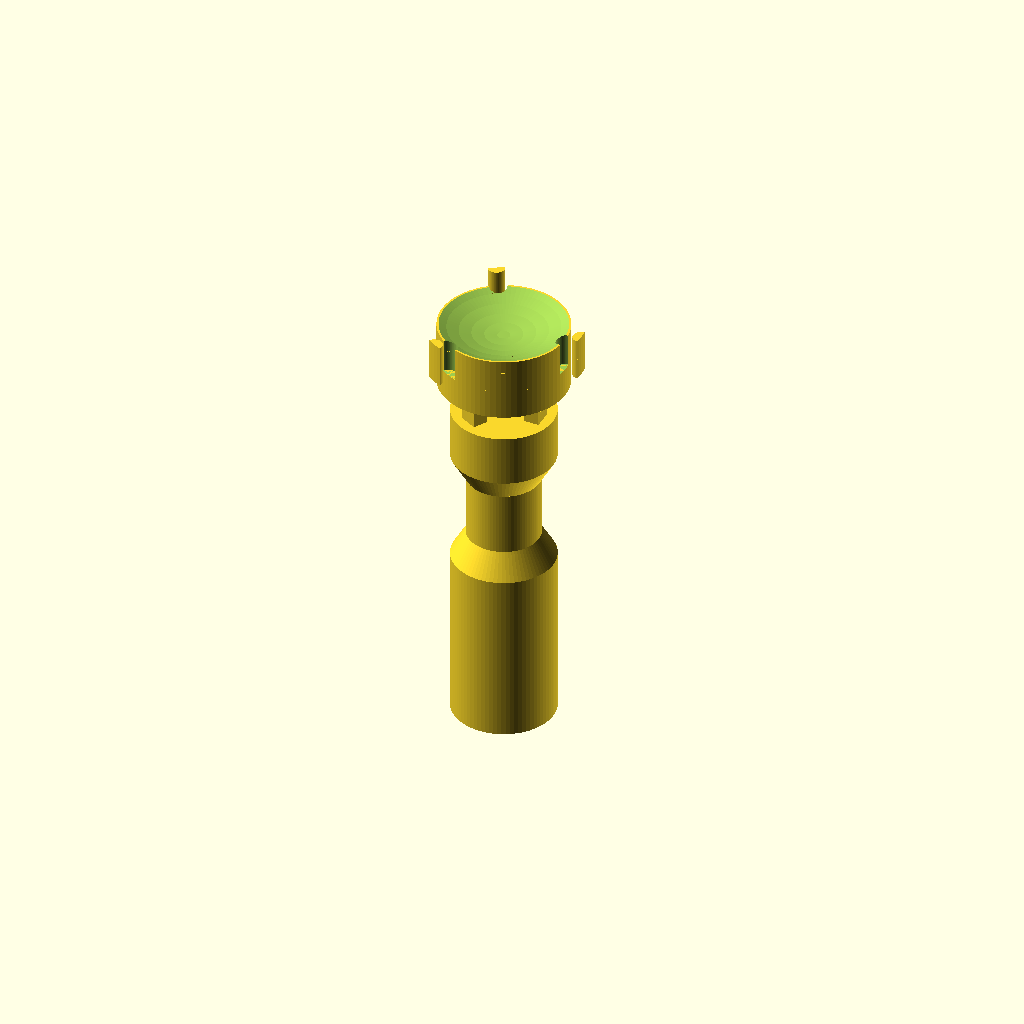
Cell 1: rendered with the file's own defaults.
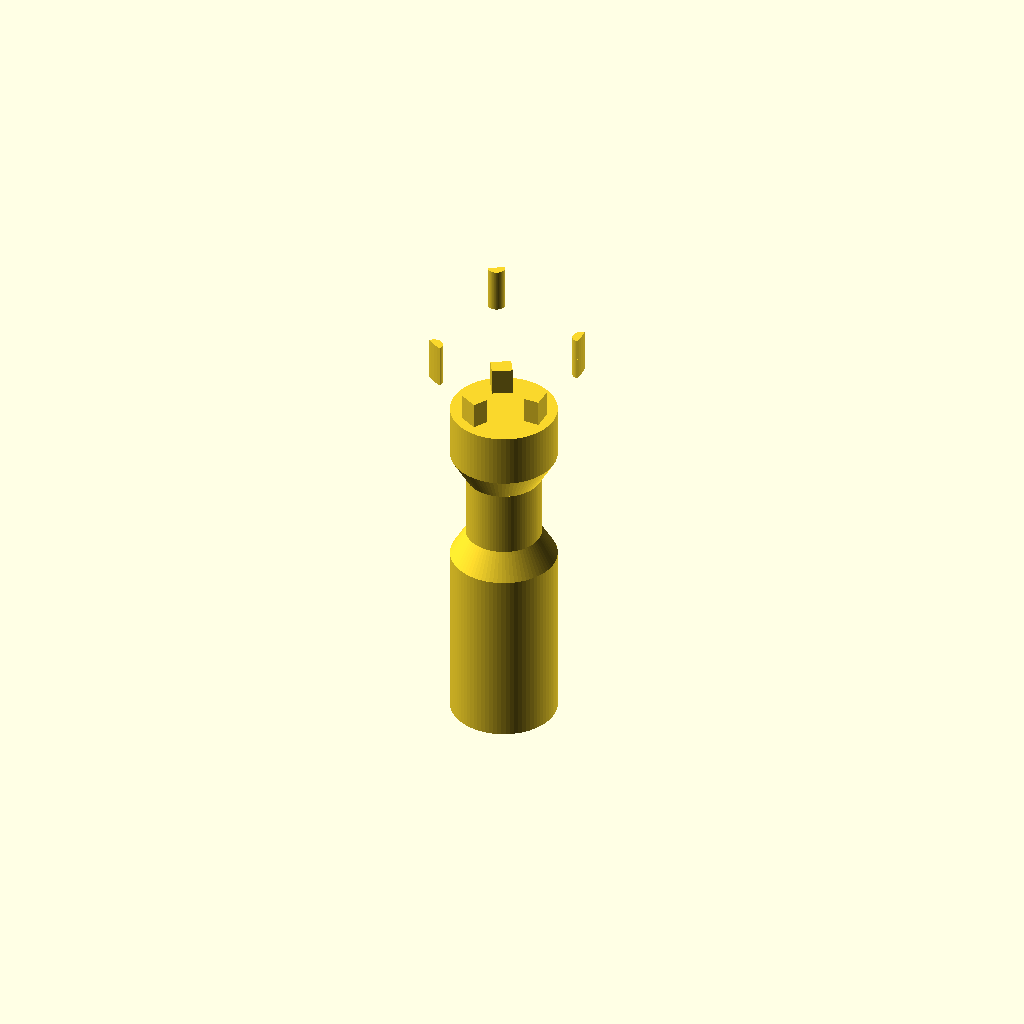
Cell 2: the same model with render_end_piece = false.
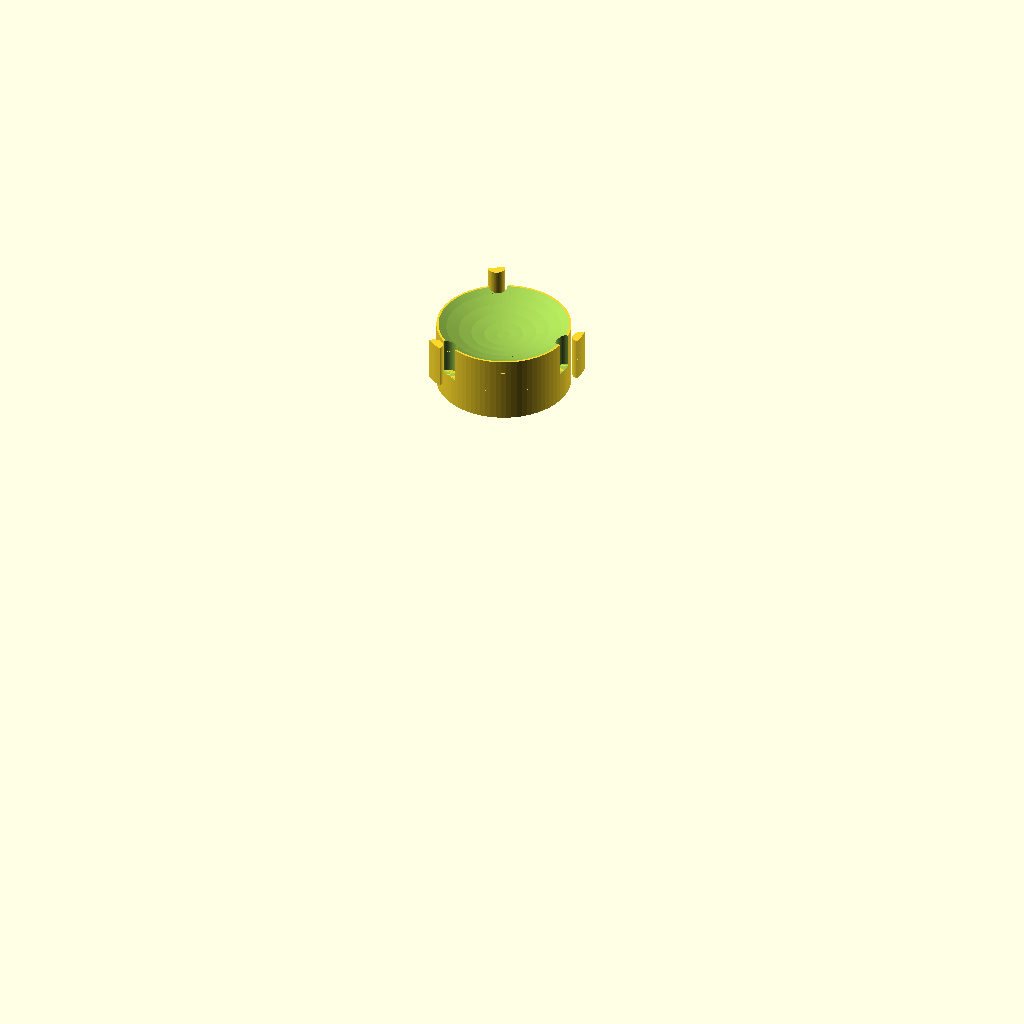
Cell 3: render_handle = false (everything else at default).
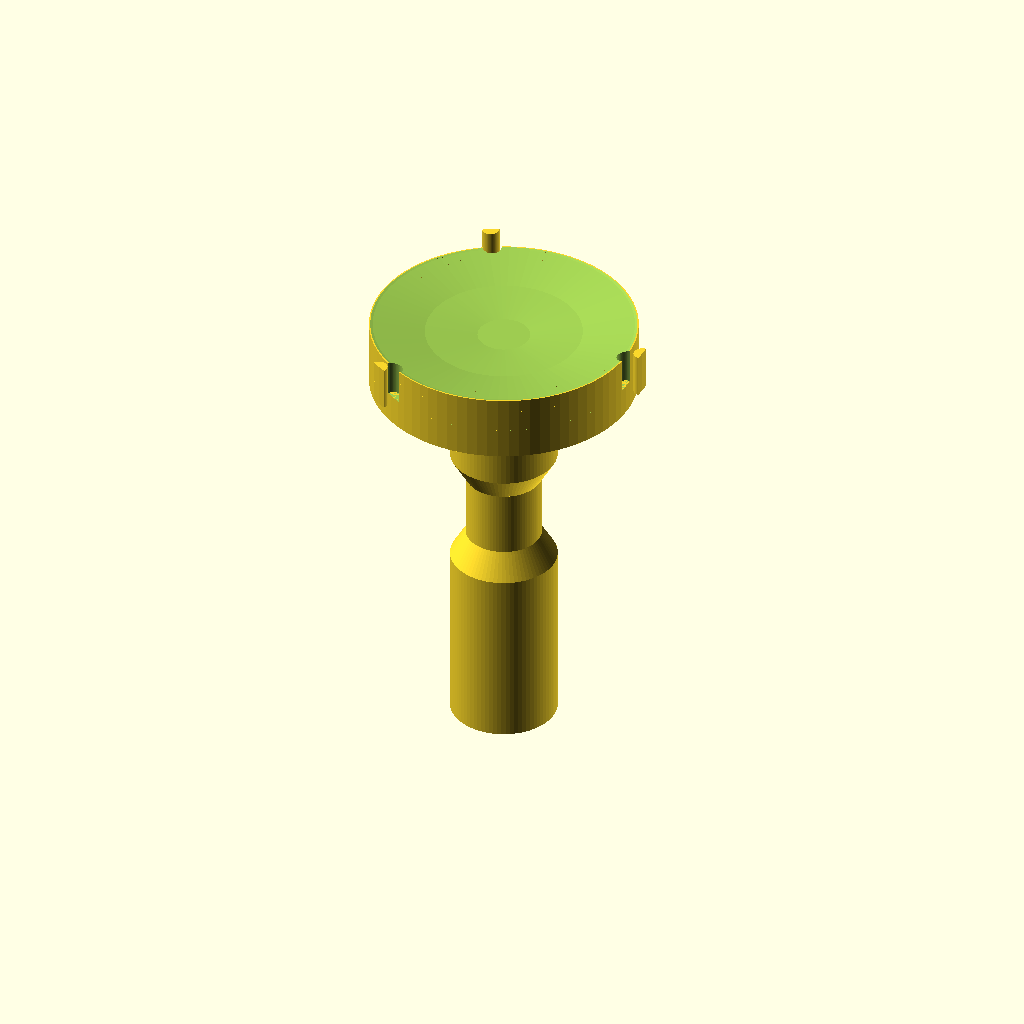
Cell 4: the same model with disc_diameter = 60.
One fixed orthographic camera (rotation 55°, 0°, 25°; colour scheme Cornfield) for every cell.
OpenSCAD source file src/hayward-accent-light-installation-tool_prongs-separated.scad:
// ============================================================
// Accent Light Installation Tool (End Piece), compatible with Hayward ColorLogic 160/320
// Independent, non-commercial project. Not affiliated with Hayward Industries, Inc.
// ============================================================

// ----- Constants & Parameters -----
disc_diameter   = 30;     // mm – outer diameter of the circular end
disc_thickness  = 15;     // mm – depth (Z) of the flat disc

prong_height    = 2;      // mm – how far prongs extend above the disc
prong_arc_len   = 4;    // mm – arc length of each prong along circumference
prong_count     = 3;
prong_insert    = 5;      // mm – depth of prong tab that inserts into the disc
prong_clearance = 0.15;   // mm – clearance per side for prong slot in disc

// Concave dish on top of disc (to cradle convex light fixture)
dish_depth      = 3;      // mm – how deep the concavity is

// Render toggles
render_end_piece    = true;
render_handle       = true;
render_prongs       = true;
render_single_prong = false;  // true = render only 1 prong for printing

// Handle parameters
handle_diameter = 24;     // mm
handle_length   = 80;     // mm
handle_gap      = 2;      // mm – visual gap between handle and disc

// Handle neck parameters
neck_start      = 12;     // mm – distance from top of handle to start of neck
neck_diameter   = 17;     // mm – narrowed diameter
neck_length     = 15;     // mm – length of the narrow section
neck_taper      = 6;      // mm – length of each conical transition

// Interlocking tab parameters
tab_count       = 3;
tab_width       = 5;      // mm – width tangentially
tab_depth       = 4;      // mm – radial depth of each tab
tab_height      = 6;      // mm – how far tabs protrude into the disc
tab_radial_pos  = 8;      // mm – distance from center to tab center
tab_clearance   = 0.35;   // mm – press-fit tolerance per side

// ----- Derived Dimensions -----
disc_radius     = disc_diameter / 2;
handle_radius   = handle_diameter / 2;
prong_arc_angle = (prong_arc_len / (PI * disc_diameter)) * 360; // degrees
eps             = 0.01;   // mm – tiny overlap to avoid z-fighting

// Slot dimensions (tab + clearance on each side)
slot_width      = tab_width + 2 * tab_clearance;
slot_depth      = tab_depth + 2 * tab_clearance;

// ----- Quality -----
$fn = 80;

// ----- Component Modules -----

module disc() {
    cylinder(d1 = disc_diameter, d2 = disc_diameter, h = disc_thickness);
}

// Prong cross-section (lens shape from above)
module prong_profile(h) {
    half_arc = prong_arc_len / 2;
    intersection() {
        translate([disc_radius, 0, 0])
            cylinder(r = half_arc, h = h);
        cylinder(r = disc_radius, h = h);
    }
}

// Full prong: visible part + insertion tab below
module prong_with_tab() {
    prong_total_h = prong_height + dish_depth + eps;
    // Visible prong part
    prong_profile(prong_total_h);
    // Insertion tab extending downward into the disc
    translate([0, 0, -prong_insert])
        prong_profile(prong_insert);
}

// All prongs positioned on the disc (for preview)
module prongs_on_disc() {
    for (i = [0 : prong_count - 1])
        rotate([0, 0, i * (360 / prong_count)])
            translate([0, 0, disc_thickness - dish_depth - eps])
                prong_with_tab();
}

// Prong slot cutout (slightly larger than prong for clearance)
// Extends from insertion depth all the way through the top so prongs insert from above
module prong_slot() {
    slot_total_h = prong_insert + dish_depth + eps;
    half_arc = prong_arc_len / 2 + prong_clearance;
    intersection() {
        translate([disc_radius, 0, 0])
            cylinder(r = half_arc, h = slot_total_h);
        cylinder(r = disc_radius + prong_clearance, h = slot_total_h);
    }
}

// All prong slots cut into the disc – open from the top
module prong_slots() {
    for (i = [0 : prong_count - 1])
        rotate([0, 0, i * (360 / prong_count)])
            translate([0, 0, disc_thickness - dish_depth - prong_insert])
                prong_slot();
}

// Individual prongs positioned just outside the disc near their respective slots
module prongs_for_printing() {
    prong_gap = 4;  // mm – gap between disc outer edge and prong outer edge
    prong_render_count = render_single_prong ? 1 : prong_count;
    for (i = [0 : prong_render_count - 1])
        rotate([0, 0, i * (360 / prong_count)])
            translate([prong_gap, 0, disc_thickness - dish_depth])
                prong_with_tab();
}

// Cutout slots in the bottom of the disc for the handle tabs
module disc_slots() {
    for (i = [0 : tab_count - 1])
        rotate([0, 0, i * (360 / tab_count)])
            translate([tab_radial_pos - slot_depth / 2,
                       -slot_width / 2,
                       -eps])
                cube([slot_depth, slot_width, tab_height + eps]);
}

// Spherical concave dish cut from the top of the disc
module dish_cutout() {
    // Sphere radius derived so that a cap of dish_depth has the disc's radius as chord
    dish_r = (disc_radius * disc_radius + dish_depth * dish_depth) / (2 * dish_depth) - 2;
    translate([0, 0, disc_thickness - dish_depth + dish_r])
        sphere(r = dish_r);
}

// The disc with all slots cut out (handle tabs + prong slots + dish)
module end_piece() {
    difference() {
        disc();
        disc_slots();
        dish_cutout();
        prong_slots();
    }
}

// Tabs that protrude from the top of the handle
module handle_tabs() {
    for (i = [0 : tab_count - 1])
        rotate([0, 0, i * (360 / tab_count)])
            translate([tab_radial_pos - tab_depth / 2,
                       -tab_width / 2,
                       handle_length])
                cube([tab_depth - tab_clearance, tab_width - tab_clearance, tab_height]);
}

module handle() {
    neck_bottom = handle_length - neck_start - neck_taper - neck_length - neck_taper;
    // Top section: full diameter
    translate([0, 0, handle_length - neck_start])
        cylinder(d = handle_diameter, h = neck_start);
    // Upper taper: handle_diameter -> neck_diameter
    translate([0, 0, handle_length - neck_start - neck_taper])
        cylinder(d1 = neck_diameter, d2 = handle_diameter, h = neck_taper);
    // Narrow neck section
    translate([0, 0, handle_length - neck_start - neck_taper - neck_length])
        cylinder(d = neck_diameter, h = neck_length);
    // Lower taper: handle_diameter -> neck_diameter
    translate([0, 0, neck_bottom])
        cylinder(d1 = handle_diameter, d2 = neck_diameter, h = neck_taper);
    // Bottom section: full diameter
    cylinder(d = handle_diameter, h = neck_bottom);
    handle_tabs();
}

// ----- Assembly -----
if (render_end_piece)
    end_piece();

if (render_prongs)
    prongs_for_printing();

if (render_handle)
    translate([0, 0, -(handle_length + tab_height + handle_gap)])
        handle();
Customizer parameters (derived from the source; name, type, default, range or options):
disc_diameter: number, default 30
disc_thickness: number, default 15
prong_height: number, default 2
prong_arc_len: number, default 4
prong_count: number, default 3
prong_insert: number, default 5
prong_clearance: number, default 0.15
dish_depth: number, default 3
render_end_piece: bool, default true
render_handle: bool, default true
render_prongs: bool, default true
render_single_prong: bool, default false
handle_diameter: number, default 24
handle_length: number, default 80
handle_gap: number, default 2
neck_start: number, default 12
neck_diameter: number, default 17
neck_length: number, default 15
neck_taper: number, default 6
tab_count: number, default 3
tab_width: number, default 5
tab_depth: number, default 4
tab_height: number, default 6
tab_radial_pos: number, default 8
tab_clearance: number, default 0.35
eps: number, default 0.01
